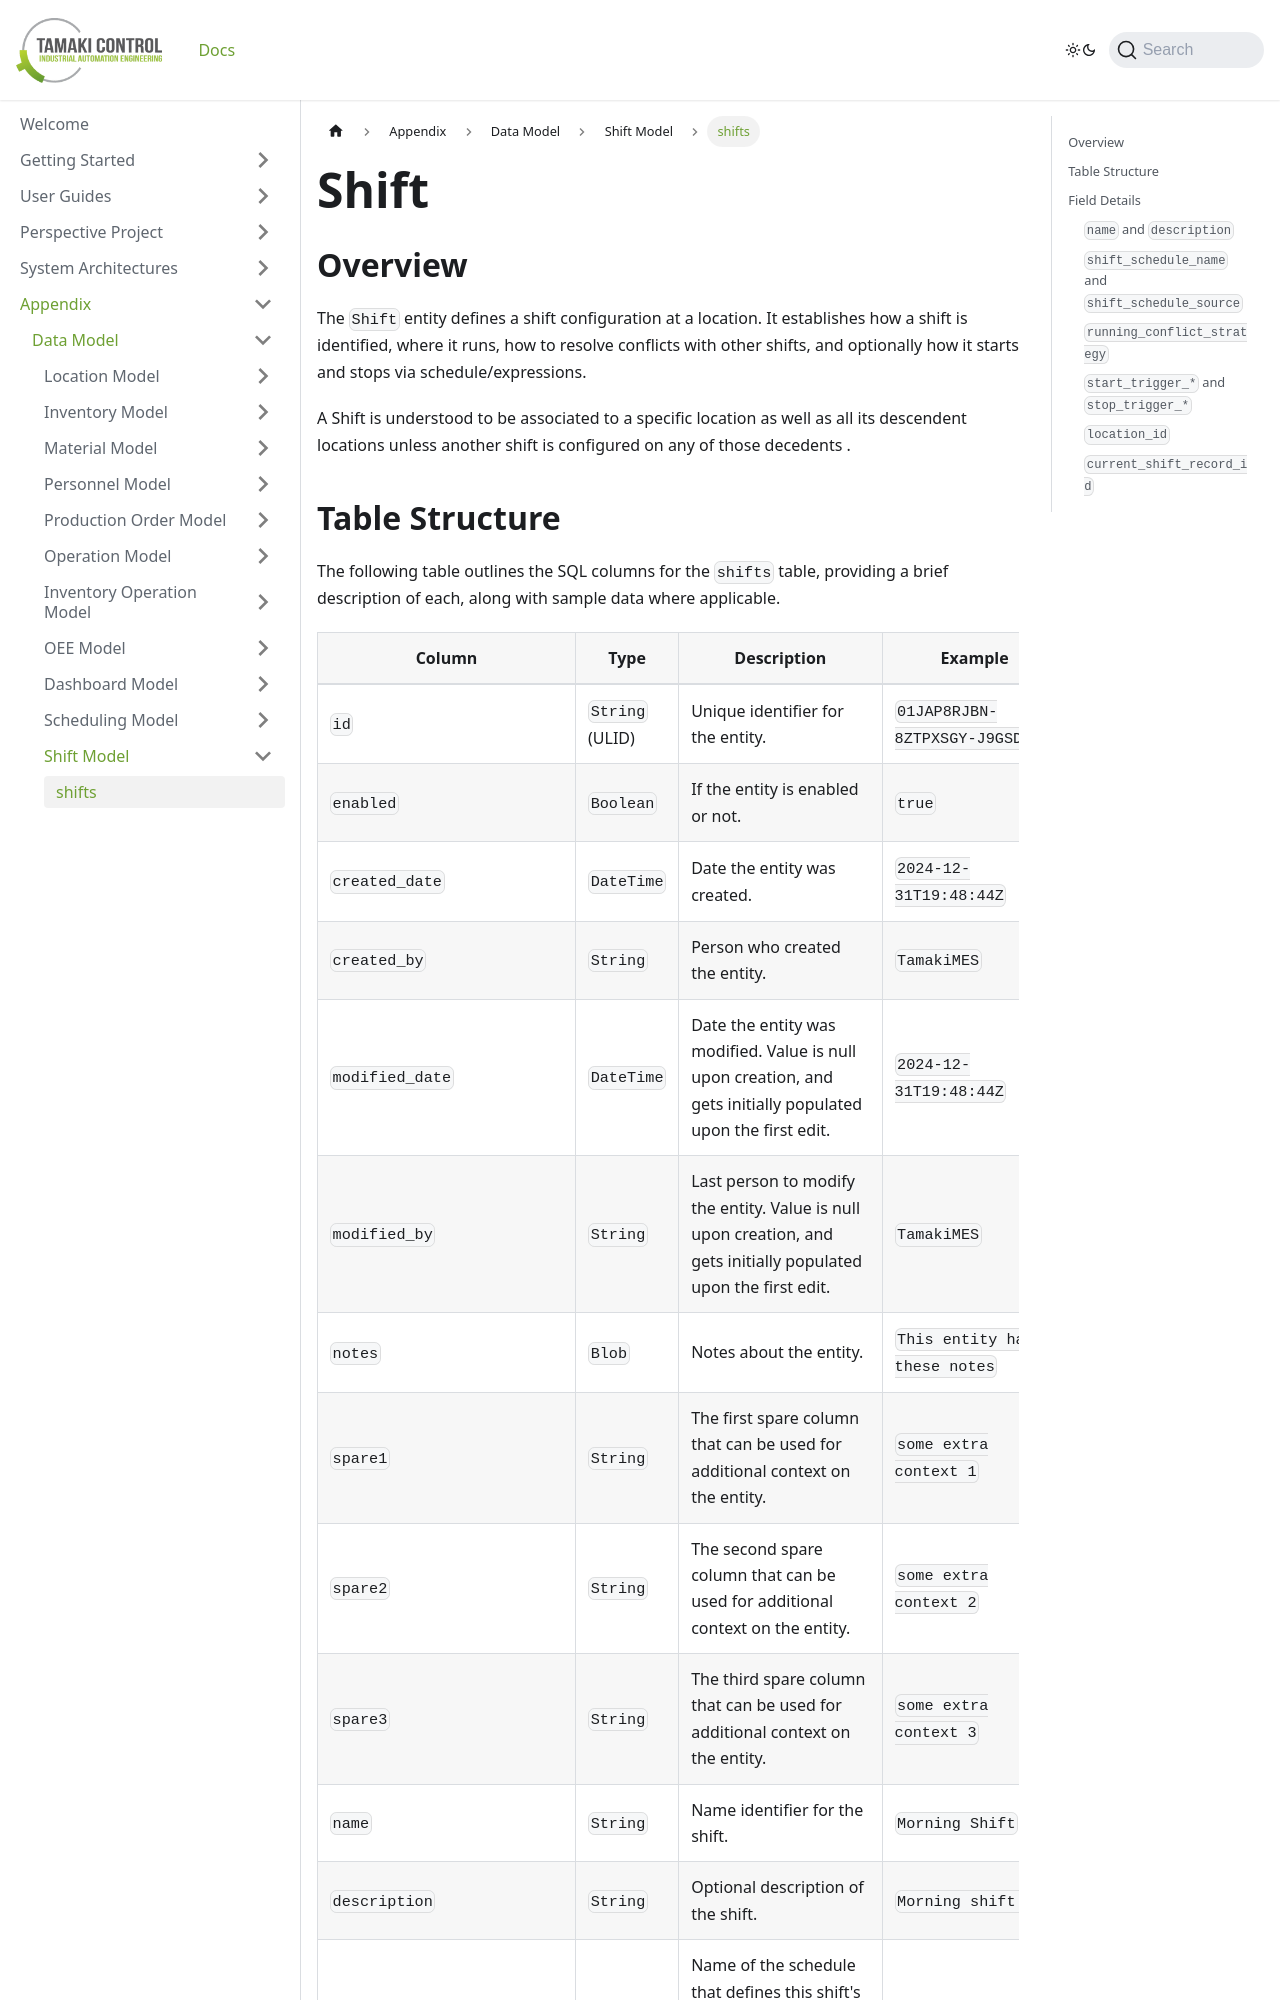

repository: TamakiControl/tamaki-mes-docs · page: docs/appendix/data-model/shift-model/shift/index.html · generator: docusaurus

---
sidebar_position: 1
title: "shifts"
description: "Documentation for the shifts table, outlining its columns and structure."
---

# Shift

## Overview

The `Shift` entity defines a shift configuration at a location. It establishes how a shift is identified, where it runs, how to resolve conflicts with other shifts, and optionally how it starts and stops via schedule/expressions.

A Shift is understood to be associated to a specific location as well as all its descendent locations unless another shift is configured on any of those decedents .
